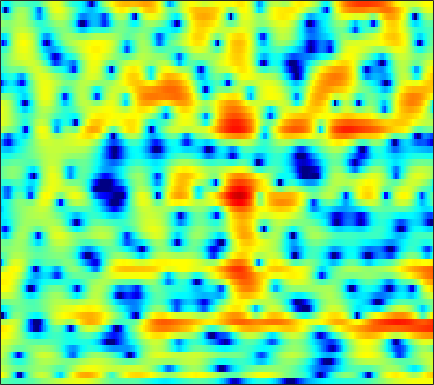

Values plotted in this chart, from the file beside it:
-1.0051, -1.1963, -1.4552, -1.714, -1.9045, -2.1249, -2.2952, -2.3807, -2.4328, -2.4121, -2.3173, -2.2008, -1.9876, -1.7131, -1.4842, -1.1521, -0.8045, -0.54176, -0.19394, 0.14643, 0.47099, 0.7024, 1.0064, 1.2958
4.719, 3.995, 2.837, 1.405, 0.08893, -2.124, -5.175, -8.466, -15.92, -17.42, -9.485, -6.161, -3.216, -1.194, -0.0634, 1.064, 1.858, 2.268, 2.582, 2.643, 2.445, 2.112, 1.4, 0.3248
2.224, 1.883, 1.375, 0.8357, 0.4267, -0.09375, -0.5466, -0.8176, -1.05, -1.126, -1.043, -0.8891, -0.5908, -0.2503, 0.008624, 0.3316, 0.5954, 0.7366, 0.8435, 0.8343, 0.7039, 0.5272, 0.1911, -0.2409
1.392, 0.9822, 0.3228, -0.444, -1.062, -1.896, -2.649, -3.083, -3.389, -3.325, -2.937, -2.483, -1.77, -1.033, -0.5092, 0.1255, 0.6541, 0.9757, 1.302, 1.509, 1.599, 1.598, 1.517, 1.348
2.506, 1.924, 0.8961, -0.477, -1.791, -4.065, -7.202, -10.34, -14.29, -11.69, -7.508, -5.173, -2.853, -1.154, -0.1702, 0.8568, 1.623, 2.056, 2.466, 2.704, 2.775, 2.727, 2.529, 2.18
2.635, 2.367, 1.9, 1.333, 0.866, 0.2236, -0.3661, -0.725, -1.045, -1.145, -1.04, -0.8661, -0.555, -0.215, 0.02982, 0.3277, 0.5772, 0.7189, 0.8357, 0.8732, 0.8177, 0.7109, 0.4667, 0.1104
3.38, 3.248, 2.991, 2.658, 2.374, 1.952, 1.508, 1.171, 0.725, 0.299, -0.1002, -0.3778, -0.7101, -0.9879, -1.154, -1.324, -1.426, -1.469, -1.49, -1.482, -1.471, -1.471, -1.512, -1.612
4.858, 4.688, 4.384, 3.995, 3.647, 3.099, 2.458, 1.914, 1.103, 0.1935, -0.8025, -1.596, -2.683, -3.741, -4.453, -5.2, -5.601, -5.645, -5.385, -4.855, -4.213, -3.728, -3.162, -2.744
5.537, 5.319, 5.006, 4.636, 4.303, 3.757, 3.041, 2.364, 1.244, -0.1844, -1.962, -3.582, -6.206, -9.5, -12.5, -17.31, -20.91, -18.98, -14.53, -10.78, -7.833, -6.041, -4.127, -2.732
1.836, 1.736, 1.947, 2.333, 2.599, 2.787, 2.674, 2.363, 1.599, 0.3881, -1.328, -3.011, -5.877, -9.581, -13.03, -18.64, -25.08, -24.57, -17.51, -11.61, -7.201, -4.686, -2.119, -0.2194
-24.61, -18.19, -8.812, -4.69, -2.801, -1.168, -0.2525, 0.08068, 0.1454, -0.1667, -0.7698, -1.37, -2.299, -3.296, -3.993, -4.652, -4.88, -4.753, -4.208, -3.212, -1.998, -1.03, 0.2172, 1.329
-5.458, -5.13, -4.325, -3.342, -2.619, -1.818, -1.239, -0.958, -0.7795, -0.7835, -0.9294, -1.091, -1.337, -1.567, -1.69, -1.757, -1.692, -1.559, -1.248, -0.7818, -0.2473, 0.1766, 0.7573, 1.324
-1.126, -0.8669, -0.5576, -0.3153, -0.1814, -0.09005, -0.1127, -0.205, -0.4265, -0.7298, -1.09, -1.371, -1.687, -1.892, -1.948, -1.908, -1.714, -1.474, -1.06, -0.5942, -0.1123, 0.2505, 0.6983, 1.094
2.433, 2.525, 2.543, 2.44, 2.267, 1.902, 1.364, 0.8346, -0.04167, -1.109, -2.341, -3.326, -4.571, -5.454, -5.666, -5.301, -4.415, -3.616, -2.546, -1.628, -0.8288, -0.3136, 0.24, 0.6509
4.583, 4.599, 4.475, 4.198, 3.865, 3.242, 2.378, 1.55, 0.1527, -1.671, -4.072, -6.452, -11.11, -20.82, -26.75, -13.73, -8.996, -6.816, -4.813, -3.377, -2.325, -1.732, -1.148, -0.7642
4.91, 4.952, 4.889, 4.66, 4.374, 3.815, 3.036, 2.293, 1.077, -0.3953, -2.091, -3.448, -5.205, -6.613, -7.216, -7.302, -6.821, -6.293, -5.556, -4.846, -4.272, -4.005, -3.82, -3.796
4.298, 4.454, 4.636, 4.709, 4.67, 4.444, 3.999, 3.502, 2.62, 1.469, 0.06288, -1.141, -2.916, -4.831, -6.225, -7.712, -8.341, -8.118, -7.236, -6.348, -5.859, -5.838, -6.348, -7.617
0.6228, 1.426, 2.617, 3.636, 4.203, 4.648, 4.745, 4.583, 4.076, 3.207, 1.938, 0.7043, -1.432, -4.375, -7.468, -13.85, -18.19, -12.84, -8.235, -5.727, -4.559, -4.183, -4.358, -5.257
-9.669, -5.134, -1.581, 0.6292, 1.743, 2.726, 3.244, 3.384, 3.268, 2.858, 2.177, 1.502, 0.4309, -0.7494, -1.625, -2.554, -3.038, -3.041, -2.712, -2.275, -1.831, -1.578, -1.399, -1.343
-2.163, -1.701, -0.8729, -0.01827, 0.5389, 1.123, 1.502, 1.655, 1.677, 1.518, 1.208, 0.8936, 0.4013, -0.1113, -0.4726, -0.8883, -1.167, -1.268, -1.264, -1.173, -0.9606, -0.7961, -0.5688, -0.3535
-0.1411, -0.1522, -0.03543, 0.181, 0.3754, 0.6278, 0.8317, 0.925, 0.956, 0.8468, 0.5968, 0.3273, -0.1284, -0.6535, -1.056, -1.549, -1.891, -2.02, -1.976, -1.679, -1.251, -0.8819, -0.3693, 0.09597
-0.4294, -0.6751, -0.7717, -0.6094, -0.3489, 0.08803, 0.5169, 0.7684, 0.971, 0.9649, 0.7146, 0.3479, -0.3981, -1.468, -2.477, -4.017, -5.497, -6.132, -5.766, -4.287, -2.619, -1.465, -0.1666, 0.8286
-4.683, -6.046, -6.622, -5.346, -3.879, -2.022, -0.55, 0.2801, 1.018, 1.374, 1.346, 1.06, 0.2922, -1.027, -2.476, -5.327, -9.944, -14.54, -11.58, -6.097, -2.703, -0.9016, 0.8268, 2.016
-8.864, -12.09, -13.93, -9.943, -6.996, -4.095, -2.057, -0.932, 0.147, 0.8193, 1.144, 1.181, 0.9762, 0.5316, 0.06105, -0.633, -1.193, -1.381, -1.187, -0.5399, 0.329, 0.9784, 1.702, 2.242
-5.435, -5.637, -5.502, -4.851, -4.124, -3.029, -1.958, -1.242, -0.4179, 0.2235, 0.683, 0.912, 1.083, 1.15, 1.145, 1.116, 1.087, 1.108, 1.19, 1.298, 1.453, 1.543, 1.603, 1.571
-5.532, -5.075, -4.405, -3.65, -3.074, -2.291, -1.535, -1.004, -0.38, 0.1596, 0.5915, 0.8573, 1.153, 1.369, 1.512, 1.661, 1.773, 1.837, 1.89, 1.877, 1.778, 1.625, 1.356, 0.9535
-6.827, -5.667, -4.412, -3.388, -2.714, -1.901, -1.175, -0.6886, -0.1416, 0.2763, 0.6076, 0.8158, 1.062, 1.311, 1.509, 1.796, 2.101, 2.287, 2.453, 2.513, 2.354, 2.109, 1.536, 0.6957
-5.399, -4.845, -4.167, -3.474, -2.841, -1.921, -1.038, -0.5002, 0.02474, 0.2578, 0.232, 0.07488, -0.1911, -0.2242, -0.002079, 0.6901, 1.634, 2.354, 3.158, 3.652, 3.813, 3.657, 2.991, 1.763
-5.275, -6.845, -9.409, -10.47, -8.717, -5.615, -3.273, -2.134, -1.36, -1.314, -2.174, -3.489, -6.533, -11.39, -12.06, -6.421, -2.137, 0.05154, 2.203, 3.553, 4.38, 4.609, 4.531, 3.963
-5.522, -7.157, -9.641, -10.76, -9.334, -6.719, -4.712, -3.708, -3.058, -3.113, -3.85, -4.754, -6.284, -7.518, -7.479, -5.883, -3.609, -1.926, -0.01522, 1.538, 2.688, 3.266, 3.769, 3.91
-3.025, -3.068, -3.079, -3.001, -2.797, -2.405, -2.06, -1.937, -1.984, -2.396, -3.059, -3.721, -4.679, -5.562, -5.888, -5.639, -4.554, -3.26, -1.472, 0.2388, 1.614, 2.464, 3.231, 3.67
-1.395, -0.8607, -0.3622, 0.01182, 0.1736, 0.2885, 0.26, 0.1108, -0.307, -1.008, -2.093, -3.256, -5.423, -8.83, -13.09, -20.28, -11.27, -6.899, -3.066, -0.4561, 1.372, 2.397, 3.296, 3.786
-1.329, -0.8133, -0.3087, 0.06775, 0.2429, 0.3589, 0.3331, 0.2162, -0.1055, -0.617, -1.392, -2.142, -3.361, -4.704, -5.554, -5.838, -4.811, -3.416, -1.559, 0.1012, 1.408, 2.152, 2.837, 3.181
-2.481, -2.194, -1.857, -1.599, -1.423, -1.241, -1.136, -1.093, -1.105, -1.199, -1.342, -1.464, -1.649, -1.751, -1.736, -1.507, -1.056, -0.608, 0.1031, 0.8093, 1.466, 1.846, 2.243, 2.431
-4.143, -4.076, -3.945, -3.78, -3.614, -3.346, -3.034, -2.796, -2.472, -2.166, -1.864, -1.648, -1.347, -1.03, -0.7657, -0.3822, 0.05766, 0.3856, 0.8481, 1.278, 1.656, 1.893, 2.123, 2.253
-6.172, -6.511, -6.89, -6.949, -6.768, -6.227, -5.474, -4.877, -4.112, -3.391, -2.751, -2.302, -1.696, -1.097, -0.6461, -0.06793, 0.4809, 0.8804, 1.333, 1.725, 2.013, 2.192, 2.333, 2.414
-7.838, -9.596, -12.68, -14.9, -13.74, -10.65, -8.159, -6.799, -5.496, -4.571, -3.828, -3.272, -2.494, -1.606, -0.9071, 0.02981, 0.8679, 1.415, 1.997, 2.401, 2.641, 2.705, 2.699, 2.598
-4.268, -5.978, -8.793, -10.67, -10.04, -7.842, -6.084, -5.335, -4.993, -5.316, -5.859, -6.013, -5.212, -3.374, -1.802, 0.1071, 1.63, 2.472, 3.267, 3.655, 3.703, 3.497, 2.994, 2.269
2.024, 1.515, 0.7802, 0.1339, -0.1983, -0.5624, -1.038, -1.59, -2.862, -5.098, -9.304, -15.4, -13.9, -6.093, -2.719, 0.2809, 2.256, 3.265, 4.06, 4.311, 3.981, 3.377, 1.901, -0.4209
3.534, 3.253, 2.774, 2.199, 1.749, 1.055, 0.2587, -0.4075, -1.39, -2.419, -3.307, -3.634, -3.352, -2.336, -1.344, 0.01097, 1.153, 1.799, 2.333, 2.447, 2.068, 1.475, 0.1326, -1.79
3.578, 3.288, 2.81, 2.219, 1.684, 0.8955, 0.02404, -0.6451, -1.53, -2.287, -2.789, -2.933, -2.742, -2.182, -1.587, -0.7362, 0.1187, 0.6348, 1.135, 1.35, 1.276, 0.9935, 0.4309, -0.3692
3.774, 3.44, 2.877, 2.182, 1.545, 0.5642, -0.6066, -1.623, -3.138, -4.724, -6.065, -6.526, -6.068, -4.657, -3.371, -1.742, -0.3958, 0.4389, 1.234, 1.713, 1.898, 1.839, 1.545, 1.029
3.356, 3.015, 2.466, 1.783, 1.191, 0.1557, -1.155, -2.438, -4.675, -8.056, -14.04, -26.13, -15.07, -7.941, -4.901, -2.022, -0.02626, 1.102, 2.188, 2.87, 3.167, 3.189, 2.882, 2.267
0.3901, 0.2029, 0.02161, -0.2373, -0.5436, -1.137, -1.98, -2.744, -3.913, -5.109, -5.974, -6.108, -5.345, -3.735, -2.32, -0.5217, 1.059, 1.99, 2.986, 3.624, 3.921, 3.916, 3.617, 2.938
-6.92, -6, -4.734, -3.884, -3.641, -3.659, -4.123, -4.614, -5.312, -5.705, -5.589, -5.067, -3.872, -2.396, -1.25, 0.2208, 1.498, 2.307, 3.129, 3.667, 3.93, 3.925, 3.709, 3.219
-14.32, -10.46, -7.4, -5.787, -5.21, -5.234, -6.067, -7.344, -10.09, -13.91, -13.66, -10.1, -6.03, -3.065, -1.353, 0.4218, 1.759, 2.531, 3.248, 3.683, 3.855, 3.841, 3.625, 3.253
-6.023, -5.326, -4.386, -3.691, -3.391, -3.492, -4.137, -5.05, -6.772, -8.333, -7.978, -6.226, -3.526, -1.244, 0.1328, 1.525, 2.509, 3.001, 3.404, 3.531, 3.421, 3.221, 2.805, 2.278
-3.233, -2.54, -1.77, -1.155, -0.8476, -0.5837, -0.5215, -0.5422, -0.5773, -0.5109, -0.1804, 0.2398, 0.9434, 1.669, 2.136, 2.622, 2.863, 2.884, 2.7, 2.259, 1.59, 0.9331, -0.03946, -1.085
-2.246, -1.498, -0.6612, 0.04918, 0.4849, 1.011, 1.428, 1.7, 2.012, 2.269, 2.507, 2.659, 2.816, 2.879, 2.832, 2.642, 2.248, 1.814, 1.015, -0.06035, -1.451, -2.777, -4.922, -7.582
-1.821, -1.357, -0.659, 0.06973, 0.6262, 1.349, 2.012, 2.44, 2.906, 3.237, 3.426, 3.468, 3.372, 3.089, 2.757, 2.113, 1.255, 0.4818, -0.7706, -2.229, -3.921, -5.346, -7.665, -10.63
-3.166, -3.131, -2.518, -1.404, -0.4146, 0.85, 1.958, 2.638, 3.334, 3.797, 4.006, 4.001, 3.771, 3.281, 2.737, 1.745, 0.4577, -0.7212, -2.507, -4.45, -6.299, -7.386, -8.197, -8.471
-10.2, -13.82, -10.12, -5.073, -2.453, 0.03407, 1.786, 2.759, 3.688, 4.249, 4.485, 4.46, 4.167, 3.568, 2.893, 1.686, 0.05852, -1.538, -4.303, -8.189, -14.12, -19.19, -14.36, -9.635
-5.155, -6.014, -5.245, -3.18, -1.586, 0.2091, 1.606, 2.405, 3.172, 3.62, 3.784, 3.724, 3.408, 2.819, 2.199, 1.14, -0.2352, -1.467, -3.414, -5.657, -7.774, -8.619, -7.954, -6.164
-0.3981, -0.6792, -0.7105, -0.3627, 0.03878, 0.6949, 1.326, 1.731, 2.129, 2.35, 2.364, 2.236, 1.875, 1.319, 0.7985, -0.01364, -0.91, -1.573, -2.384, -3.042, -3.406, -3.455, -3.186, -2.633
0.7666, 0.3549, 0.06672, 0.06914, 0.2309, 0.5911, 0.998, 1.278, 1.551, 1.656, 1.549, 1.323, 0.8247, 0.1184, -0.5275, -1.486, -2.371, -2.893, -3.266, -3.176, -2.728, -2.232, -1.526, -0.8135
-0.3968, -1.444, -2.225, -2.087, -1.488, -0.5189, 0.4054, 0.956, 1.459, 1.65, 1.535, 1.234, 0.5427, -0.5399, -1.648, -3.601, -6.094, -8.011, -8.789, -6.649, -3.968, -2.255, -0.4733, 0.8384
-4.48, -9.055, -20.41, -10.54, -6.131, -2.832, -0.8899, 0.03457, 0.765, 1.067, 1.019, 0.77, 0.1457, -0.8475, -1.906, -3.845, -6.698, -9.446, -10.63, -6.809, -3.15, -1.084, 0.9704, 2.38
-2.334, -3.729, -4.876, -4.637, -3.843, -2.692, -1.822, -1.403, -1.161, -1.174, -1.384, -1.596, -1.925, -2.22, -2.421, -2.605, -2.653, -2.506, -1.946, -0.9332, 0.3063, 1.221, 2.312, 3.126
